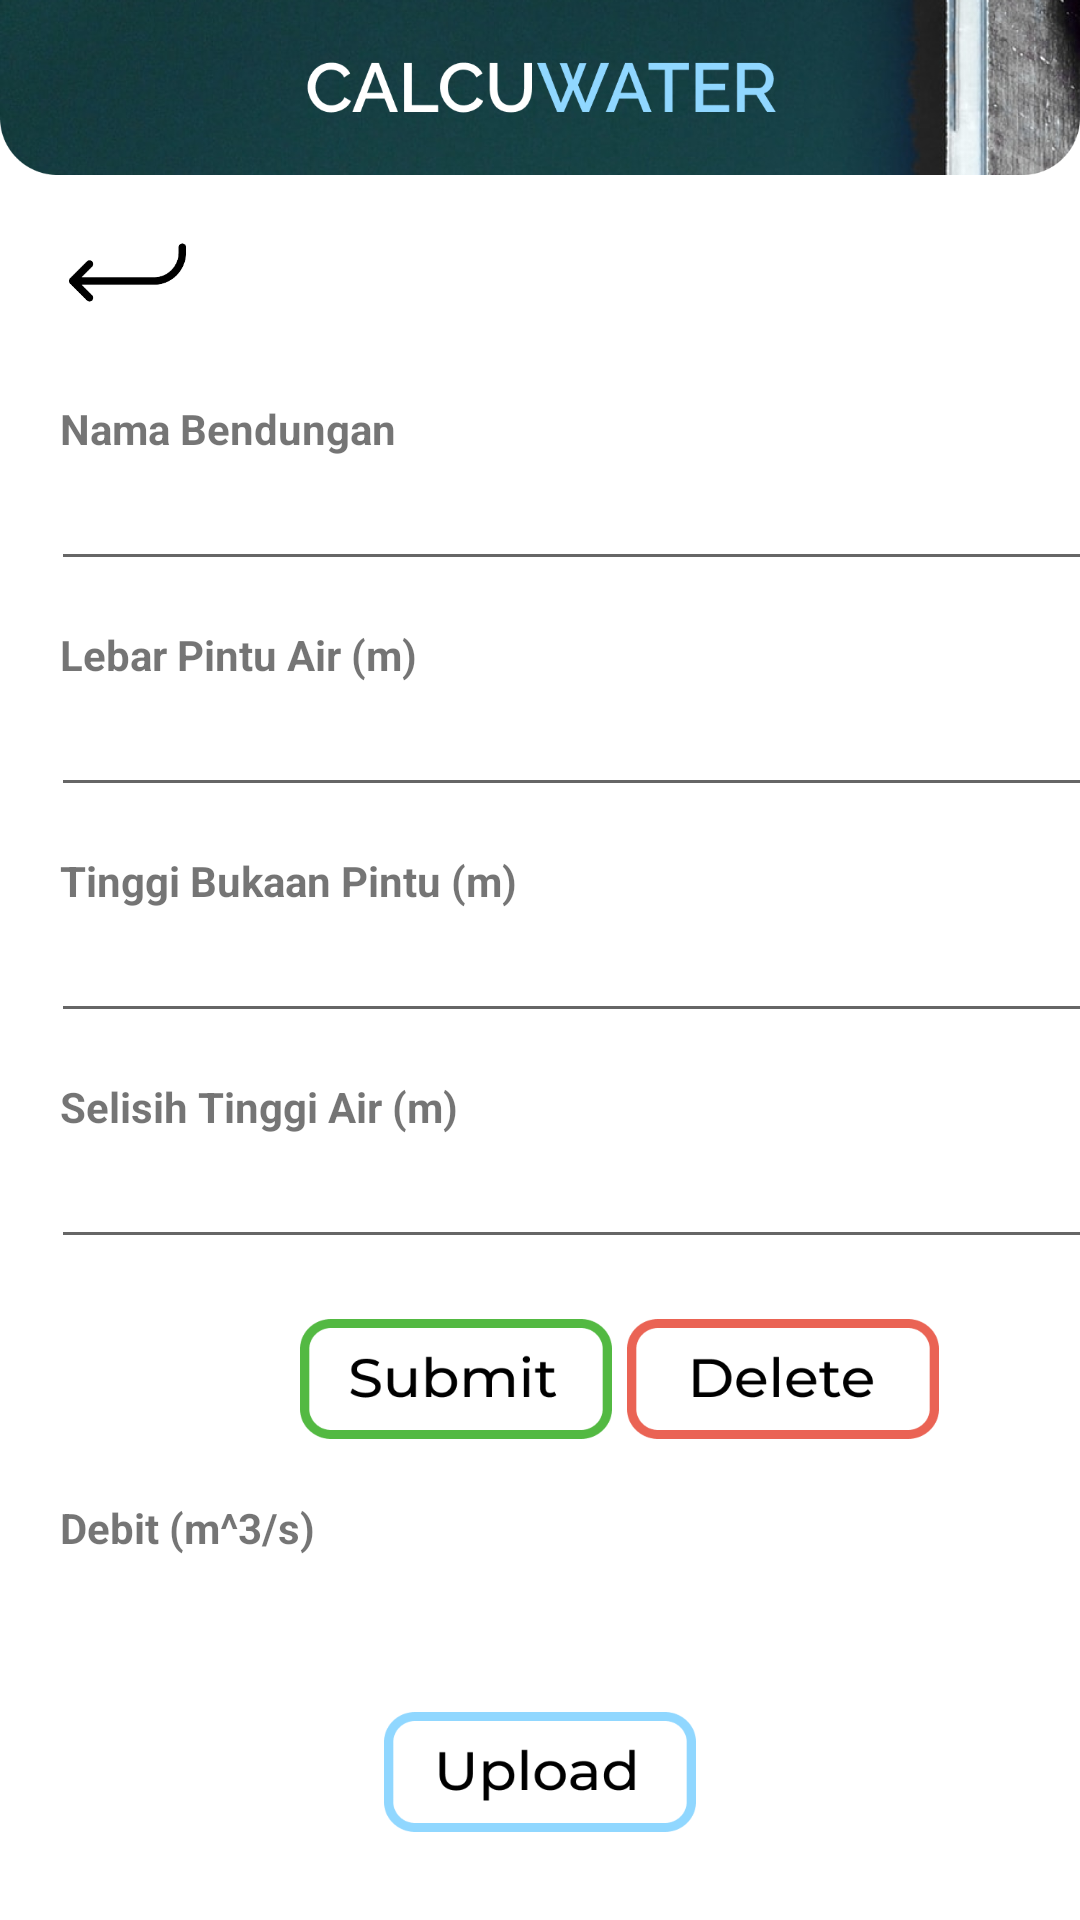

Reconstruct the res/layout file that produces this screen, plus the resources it refers to.
<!-- AndroidManifest.xml: application theme Theme.Calcuwater -->
<!-- res/layout/activity_edit.xml -->
<?xml version="1.0" encoding="utf-8"?>
<LinearLayout xmlns:android="http://schemas.android.com/apk/res/android"
    android:layout_width="match_parent"
    android:layout_height="wrap_content"
    android:orientation="vertical">

    <FrameLayout
        android:layout_width="match_parent"
        android:layout_height="wrap_content" >

        <ImageView
            android:layout_width="match_parent"
            android:layout_height="match_parent"
            android:adjustViewBounds="true"
            android:scaleType="fitXY"
            android:src="@drawable/topbar"/>
    </FrameLayout>

    <ImageButton
        android:id="@+id/btn_back"
        android:layout_width="45dp"
        android:layout_height="45dp"
        android:layout_marginTop="10dp"
        android:layout_marginStart="20dp"
        android:background="@drawable/btnback"/>

    <TextView
        android:layout_width="match_parent"
        android:layout_height="wrap_content"
        android:text="@string/nama_bendungan"
        android:layout_marginStart="20dp"
        android:layout_marginTop="20dp"
        android:textStyle="bold" />

    <EditText
        android:id="@+id/edt_nama"
        android:layout_width="380dp"
        android:layout_height="wrap_content"
        android:layout_marginStart="17dp"
        android:inputType="text"
        android:lines="1" />

    <TextView
        android:layout_width="match_parent"
        android:layout_height="wrap_content"
        android:text="@string/lebar_pintu_air"
        android:layout_marginTop="15dp"
        android:layout_marginStart="20dp"
        android:textStyle="bold" />

    <EditText
        android:id="@+id/edt_lebar"
        android:layout_width="380dp"
        android:layout_height="wrap_content"
        android:layout_marginStart="17dp"
        android:inputType="number"
        android:lines="1" />

    <TextView
        android:layout_width="match_parent"
        android:layout_height="wrap_content"
        android:layout_marginTop="15dp"
        android:layout_marginStart="20dp"
        android:text="@string/tinggi_bukan_pintu"
        android:textStyle="bold" />

    <EditText
        android:id="@+id/edt_tinggi"
        android:layout_width="380dp"
        android:layout_height="wrap_content"
        android:layout_marginStart="17dp"
        android:inputType="number"
        android:lines="1" />

    <TextView
        android:layout_width="match_parent"
        android:layout_height="wrap_content"
        android:layout_marginTop="15dp"
        android:layout_marginStart="20dp"
        android:text="@string/selisih_tinggi_air"
        android:textStyle="bold" />

    <EditText
        android:id="@+id/edt_selisih"
        android:layout_width="380dp"
        android:layout_height="wrap_content"
        android:layout_marginStart="17dp"
        android:inputType="number"
        android:layout_marginBottom="20dp"
        android:lines="1" />

    <RelativeLayout
        android:layout_width="match_parent"
        android:layout_height="wrap_content" >

        <ImageButton
            android:id="@+id/btn_submit"
            android:layout_width="104dp"
            android:layout_height="40dp"
            android:layout_marginStart="100dp"
            android:background="@drawable/btnsubmit"
            android:textAlignment="center" />

        <ImageButton
            android:id="@+id/btn_delete"
            android:layout_width="104dp"
            android:layout_height="40dp"
            android:layout_marginStart="5dp"
            android:layout_centerVertical="true"
            android:layout_toRightOf="@+id/btn_submit"
            android:background="@drawable/btndelete"
            android:textAlignment="center" />
    </RelativeLayout>

    <TextView
        android:layout_width="match_parent"
        android:layout_height="wrap_content"
        android:layout_marginLeft="20dp"
        android:layout_marginTop="20dp"
        android:textStyle="bold"
        android:text="@string/debit" />

    <TextView
        android:id="@+id/tv_debit"
        android:layout_width="389dp"
        android:layout_height="32dp"
        android:layout_marginLeft="20dp"
        android:layout_marginRight="20dp"
        android:layout_marginBottom="20dp"
        android:lines="1"
        android:textSize="20sp" />

    <ImageButton
        android:id="@+id/btn_upload"
        android:layout_width="104dp"
        android:layout_height="40dp"
        android:textAlignment="center"
        android:layout_gravity="center"
        android:background="@drawable/btnupload" />
</LinearLayout>
<!-- resources referenced by this layout -->
<resources>
  <!-- drawable btnback: png bitmap (drawable-v24, 2843 bytes) -->
  <!-- drawable btndelete: png bitmap (drawable-v24, 5432 bytes) -->
  <!-- drawable btnsubmit: png bitmap (drawable-v24, 5314 bytes) -->
  <!-- drawable btnupload: png bitmap (drawable-v24, 5251 bytes) -->
  <!-- drawable topbar: png bitmap (drawable-v24, 273172 bytes) -->
  <string name="debit">Debit (m^3/s)</string>
  <string name="lebar_pintu_air">Lebar Pintu Air (m)</string>
  <string name="nama_bendungan">Nama Bendungan</string>
  <string name="selisih_tinggi_air">Selisih Tinggi Air (m)</string>
  <string name="tinggi_bukan_pintu">Tinggi Bukaan Pintu (m)</string>
  <style name="Theme.Calcuwater" parent="Theme.MaterialComponents.DayNight.DarkActionBar">
          
          <item name="colorPrimary">@color/purple_500</item>
          <item name="colorPrimaryVariant">@color/purple_700</item>
          <item name="colorOnPrimary">@color/white</item>
          
          <item name="colorSecondary">@color/teal_200</item>
          <item name="colorSecondaryVariant">@color/teal_700</item>
          <item name="colorOnSecondary">@color/black</item>
          
          <item name="android:statusBarColor" tools:targetApi="l">?attr/colorPrimaryVariant</item>
          
      </style>
  <!-- not gathered from this repository: default colours our renderer supplied (Android Studio template values) -->
  <color name="purple_500">#FF6200EE</color>
  <color name="purple_700">#FF3700B3</color>
  <color name="teal_200">#FF03DAC5</color>
  <color name="teal_700">#FF018786</color>
  <color name="black">#FF000000</color>
  <color name="white">#FFFFFFFF</color>
</resources>
